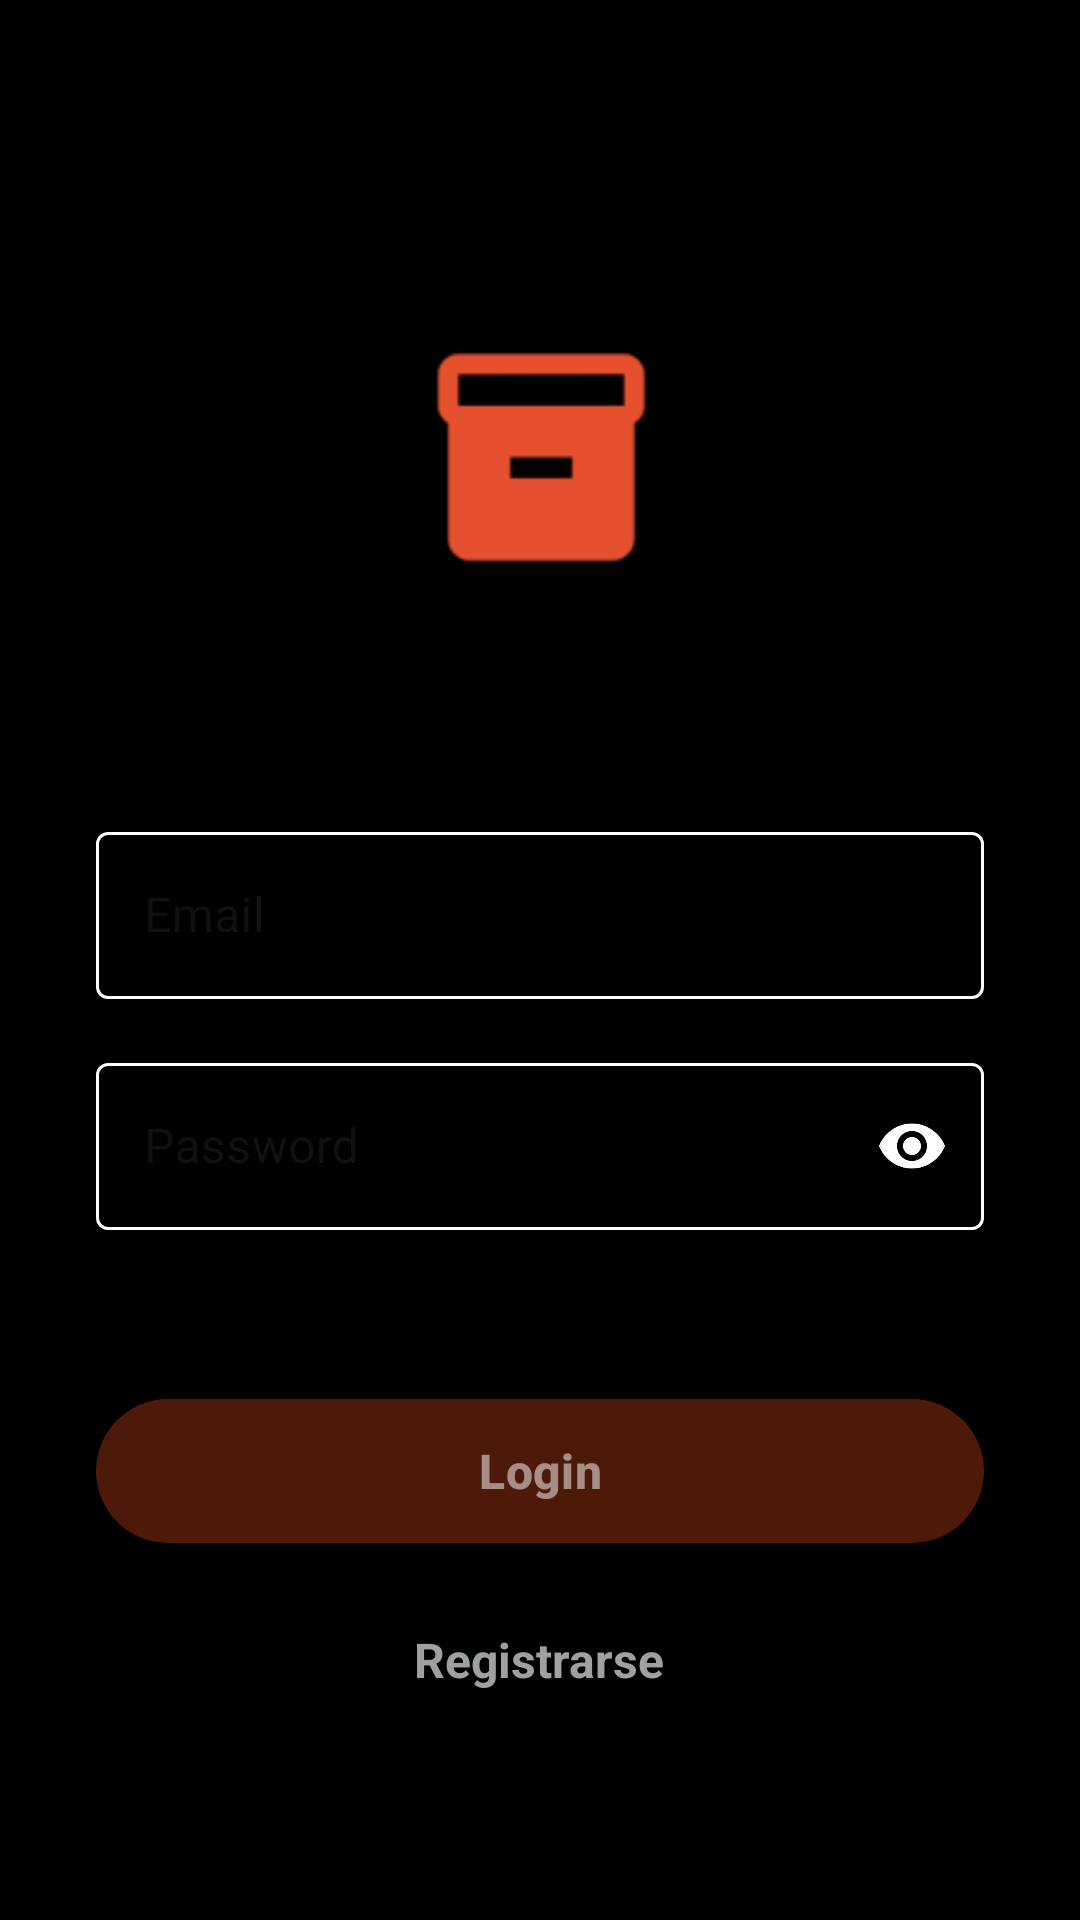

Produce the Android XML layout that renders to this screen, including the resource entries it uses.
<!-- AndroidManifest.xml: application theme Theme.InventoryWidget -->
<!-- res/layout/activity_login.xml -->
<?xml version="1.0" encoding="utf-8"?>
<RelativeLayout xmlns:android="http://schemas.android.com/apk/res/android"
    xmlns:app="http://schemas.android.com/apk/res-auto"
    android:layout_width="match_parent"
    android:layout_height="match_parent"
    android:background="#000000"
    android:padding="32dp">

    
    <ImageView
        android:id="@+id/logoImageView"
        android:layout_width="120dp"
        android:layout_height="120dp"
        android:layout_centerHorizontal="true"
        android:layout_marginTop="60dp"
        android:src="@mipmap/ic_launcher"
        android:contentDescription="App Logo"/>

    
    <com.google.android.material.textfield.TextInputLayout
        android:id="@+id/emailInputLayout"
        android:layout_width="match_parent"
        android:layout_height="wrap_content"
        android:layout_below="@id/logoImageView"
        android:layout_marginTop="60dp"
        app:boxStrokeColor="@color/text_input_box_stroke"
        app:boxStrokeWidth="1dp"
        app:boxStrokeWidthFocused="2dp"
        app:hintTextColor="@color/white"
        app:boxBackgroundColor="#000000"
        style="@style/Widget.MaterialComponents.TextInputLayout.OutlinedBox">

        <com.google.android.material.textfield.TextInputEditText
            android:id="@+id/emailEditText"
            android:layout_width="match_parent"
            android:layout_height="wrap_content"
            android:hint="Email"
            android:inputType="textEmailAddress"
            android:maxLength="40"
            android:textColor="@color/white"
            android:textColorHint="#808080"/>
    </com.google.android.material.textfield.TextInputLayout>

    
    <com.google.android.material.textfield.TextInputLayout
        android:id="@+id/passwordInputLayout"
        android:layout_width="match_parent"
        android:layout_height="wrap_content"
        android:layout_below="@id/emailInputLayout"
        android:layout_marginTop="16dp"
        app:boxStrokeColor="@color/password_border_color"
        app:boxStrokeWidth="1dp"
        app:boxStrokeWidthFocused="2dp"
        app:hintTextColor="@color/white"
        app:boxBackgroundColor="#000000"
        app:endIconMode="password_toggle"
        app:endIconTint="@color/white"
        app:errorEnabled="true"
        app:errorTextColor="#FF0000"
        style="@style/Widget.MaterialComponents.TextInputLayout.OutlinedBox">

        <com.google.android.material.textfield.TextInputEditText
            android:id="@+id/passwordEditText"
            android:layout_width="match_parent"
            android:layout_height="wrap_content"
            android:hint="Password"
            android:inputType="numberPassword"
            android:maxLength="10"
            android:textColor="@color/white"
            android:textColorHint="#808080"/>
    </com.google.android.material.textfield.TextInputLayout>

    
    <com.google.android.material.button.MaterialButton
        android:id="@+id/loginButton"
        android:layout_width="match_parent"
        android:layout_height="56dp"
        android:layout_below="@id/passwordInputLayout"
        android:layout_marginTop="32dp"
        android:text="Login"
        android:textColor="@color/login_button_text_color"
        android:textStyle="bold"
        android:textSize="16sp"
        android:enabled="false"
        app:cornerRadius="28dp"
        app:backgroundTint="@color/login_button_background"
        android:textAllCaps="false"/>

    
    <TextView
        android:id="@+id/registerTextView"
        android:layout_width="wrap_content"
        android:layout_height="wrap_content"
        android:layout_below="@id/loginButton"
        android:layout_centerHorizontal="true"
        android:layout_marginTop="24dp"
        android:text="Registrarse"
        android:textSize="16sp"
        android:textColor="@color/register_text_color"
        android:textStyle="bold"
        android:clickable="true"
        android:focusable="true"
        android:enabled="false"/>

    
    <ProgressBar
        android:id="@+id/progressBar"
        android:layout_width="wrap_content"
        android:layout_height="wrap_content"
        android:layout_centerInParent="true"
        android:visibility="gone"
        android:indeterminateTint="@color/white"/>

</RelativeLayout>
<!-- resources referenced by this layout -->
<resources>
  <color name="white">#FFFFFFFF</color>
  <!-- mipmap ic_launcher: webp bitmap (mipmap-hdpi, 548 bytes) -->
  <style name="Theme.InventoryWidget" parent="Base.Theme.InventoryWidget" />
  <style name="Base.Theme.InventoryWidget" parent="Theme.Material3.DayNight.NoActionBar">
          
          
      </style>
</resources>
